The GitHub repository bharathreddy751/crop-growth-monitoring-system contains a labelled image folder "sunflowerdataset_split" with 5 categories: stage 1 young bud, stage 2 mature bud, stage 3 early bloom, stage 4 full bloom, stage 5 wilted. Examples follow, each with its label.

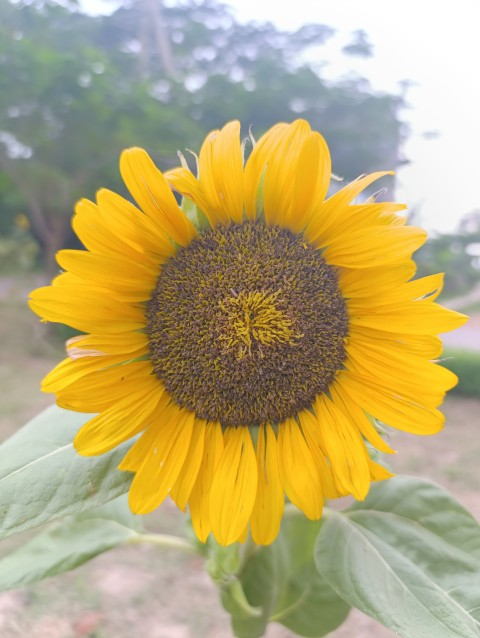
Label: stage 5 wilted

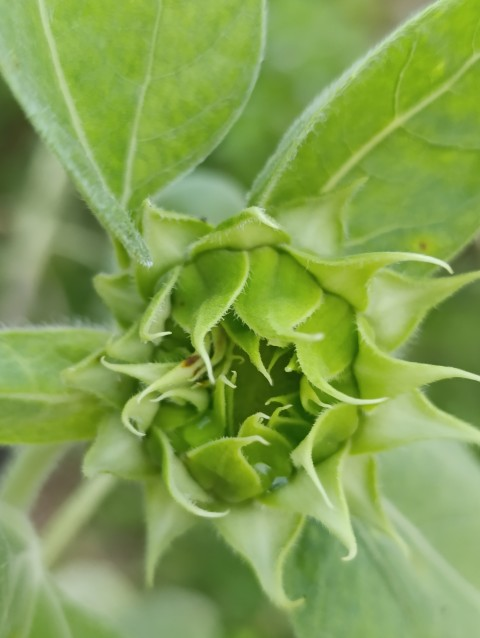
Label: stage 1 young bud

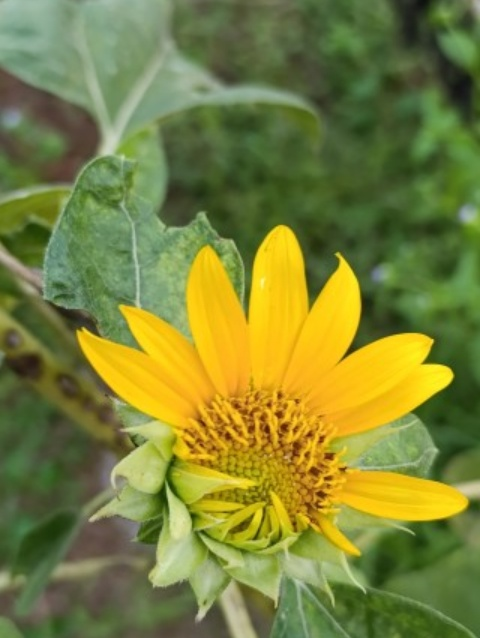
Label: stage 3 early bloom

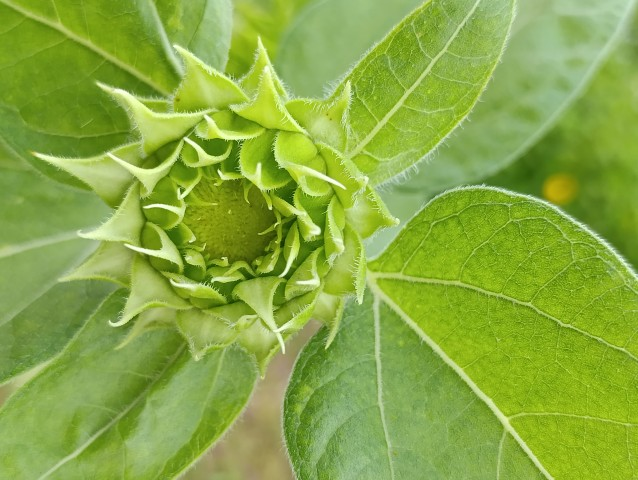
Label: stage 1 young bud

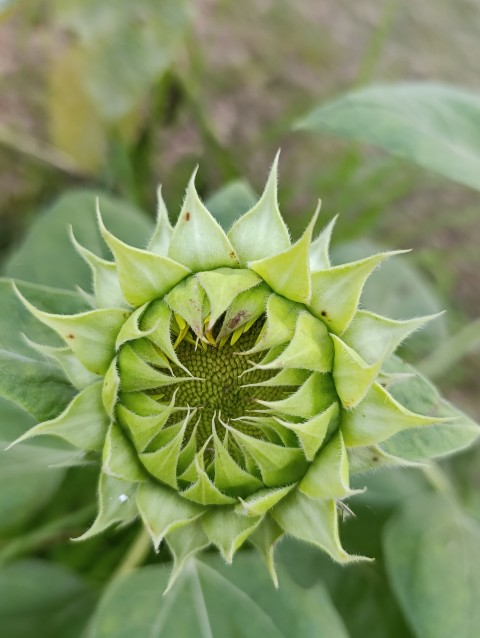
Label: stage 2 mature bud

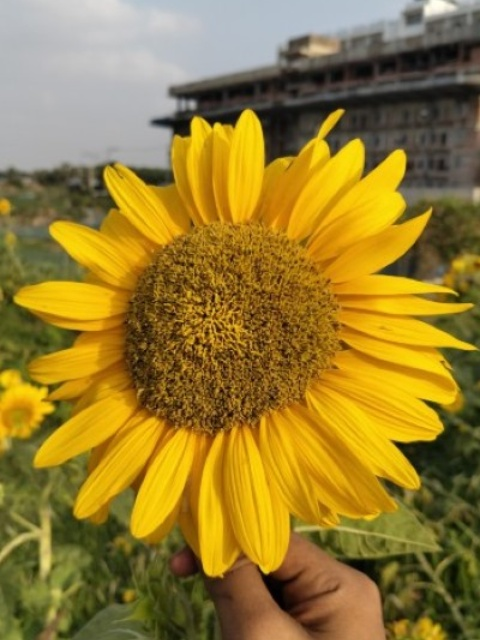
Label: stage 4 full bloom
